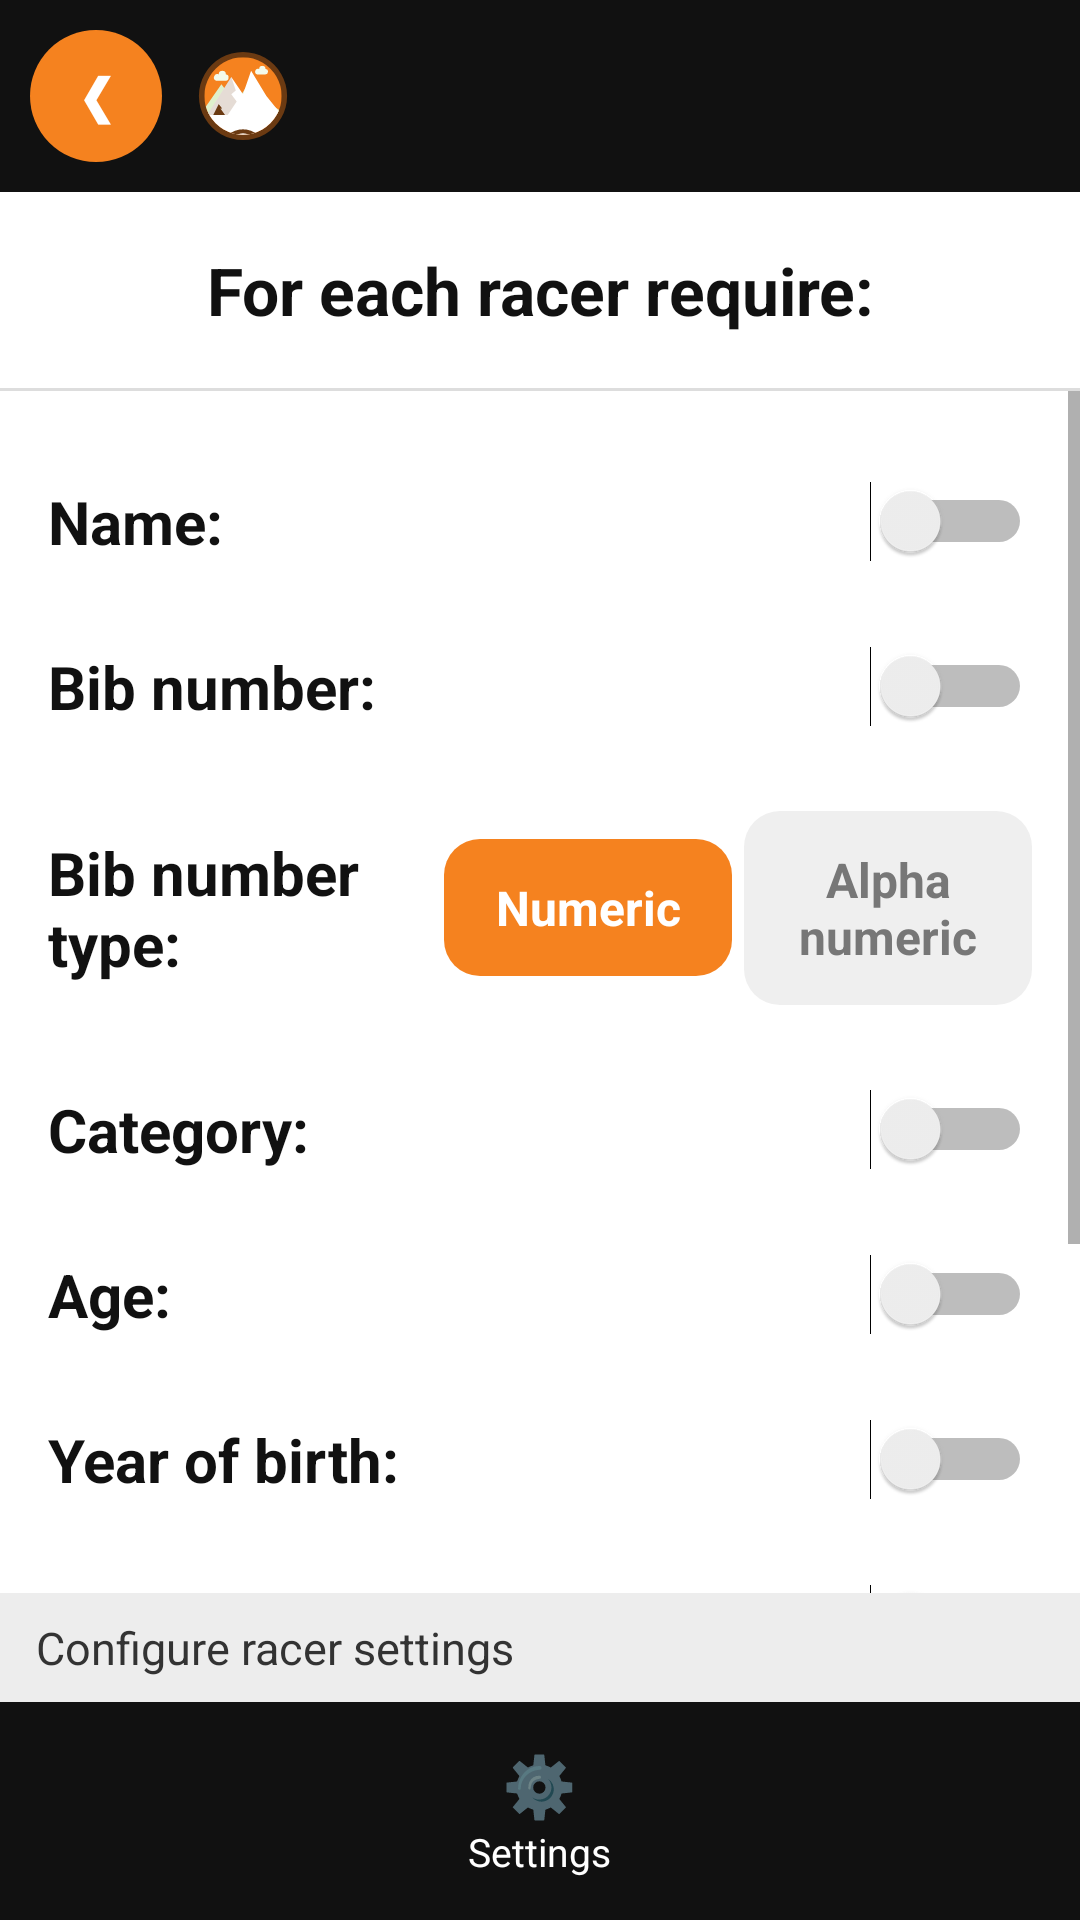

Android layout source for this screen:
<!-- AndroidManifest.xml: activity theme android:Theme.Material.Light.NoActionBar -->
<!-- res/layout/activity_racer_setup.xml -->
<?xml version="1.0" encoding="utf-8"?>
<LinearLayout xmlns:android="http://schemas.android.com/apk/res/android"
    android:layout_width="match_parent"
    android:layout_height="match_parent"
    android:background="#FFFFFF"
    android:orientation="vertical">

    <include layout="@layout/header_flow" />

    <TextView
        android:layout_width="match_parent"
        android:layout_height="wrap_content"
        android:gravity="center"
        android:paddingVertical="18dp"
        android:text="@string/for_each_racer"
        android:textColor="#111111"
        android:textSize="22sp"
        android:textStyle="bold" />

    <View
        android:layout_width="match_parent"
        android:layout_height="1dp"
        android:background="@color/menu_divider" />

    <ScrollView
        android:layout_width="match_parent"
        android:layout_height="0dp"
        android:layout_weight="1">

        <LinearLayout
            android:layout_width="match_parent"
            android:layout_height="wrap_content"
            android:orientation="vertical"
            android:padding="16dp">

            <LinearLayout style="@style/RacerRow">
                <TextView style="@style/RacerLabel" android:text="@string/racer_name" />
                <Switch android:id="@+id/swName" style="@style/RacerSwitch" />
            </LinearLayout>

            <LinearLayout style="@style/RacerRow">
                <TextView style="@style/RacerLabel" android:text="@string/racer_bib" />
                <Switch android:id="@+id/swBib" style="@style/RacerSwitch" />
            </LinearLayout>

            <LinearLayout style="@style/RacerRow">
                <TextView style="@style/RacerLabel" android:text="@string/racer_bib_type" />

                <TextView
                    android:id="@+id/typeNumeric"
                    android:layout_width="wrap_content"
                    android:layout_height="wrap_content"
                    android:background="@drawable/bg_segment_on"
                    android:gravity="center"
                    android:minWidth="96dp"
                    android:paddingHorizontal="14dp"
                    android:paddingVertical="12dp"
                    android:text="@string/bib_numeric"
                    android:textColor="#FFFFFF"
                    android:textSize="16sp"
                    android:textStyle="bold" />

                <TextView
                    android:id="@+id/typeAlpha"
                    android:layout_width="wrap_content"
                    android:layout_height="wrap_content"
                    android:layout_marginStart="4dp"
                    android:background="@drawable/bg_segment"
                    android:gravity="center"
                    android:minWidth="96dp"
                    android:paddingHorizontal="14dp"
                    android:paddingVertical="12dp"
                    android:text="@string/bib_alpha"
                    android:textColor="#777777"
                    android:textSize="16sp"
                    android:textStyle="bold" />
            </LinearLayout>

            <LinearLayout style="@style/RacerRow">
                <TextView style="@style/RacerLabel" android:text="@string/racer_category" />
                <Switch android:id="@+id/swCategory" style="@style/RacerSwitch" />
            </LinearLayout>

            <LinearLayout style="@style/RacerRow">
                <TextView style="@style/RacerLabel" android:text="@string/racer_age" />
                <Switch android:id="@+id/swAge" style="@style/RacerSwitch" />
            </LinearLayout>

            <LinearLayout style="@style/RacerRow">
                <TextView style="@style/RacerLabel" android:text="@string/racer_year" />
                <Switch android:id="@+id/swYear" style="@style/RacerSwitch" />
            </LinearLayout>

            <LinearLayout style="@style/RacerRow">
                <TextView style="@style/RacerLabel" android:text="@string/racer_gender" />
                <Switch android:id="@+id/swGender" style="@style/RacerSwitch" />
            </LinearLayout>

            <LinearLayout style="@style/RacerRow">
                <TextView style="@style/RacerLabel" android:text="@string/racer_third_gender" />
                <Switch android:id="@+id/swThirdGender" style="@style/RacerSwitch" />
            </LinearLayout>

            <LinearLayout style="@style/RacerRow">
                <TextView style="@style/RacerLabel" android:text="@string/racer_checkin" />
                <Switch android:id="@+id/swCheckin" style="@style/RacerSwitch" />
            </LinearLayout>
        </LinearLayout>
    </ScrollView>

    <TextView
        android:layout_width="match_parent"
        android:layout_height="wrap_content"
        android:background="@color/menu_section_bg"
        android:paddingHorizontal="12dp"
        android:paddingVertical="8dp"
        android:text="@string/configure_racer_settings"
        android:textColor="#333333"
        android:textSize="15sp" />

    <include layout="@layout/bottom_bar" />
</LinearLayout>
<!-- res/layout/header_flow.xml (included above) -->
<?xml version="1.0" encoding="utf-8"?>
<LinearLayout xmlns:android="http://schemas.android.com/apk/res/android"
    android:layout_width="match_parent"
    android:layout_height="wrap_content"
    android:background="@color/nav_bar_bg"
    android:gravity="center_vertical"
    android:orientation="horizontal"
    android:padding="10dp">

    <TextView
        android:id="@+id/backButton"
        android:layout_width="44dp"
        android:layout_height="44dp"
        android:background="@drawable/bg_circle_green"
        android:contentDescription="@string/back"
        android:gravity="center"
        android:text="❮"
        android:textColor="#FFFFFF"
        android:textSize="18sp"
        android:textStyle="bold" />

    <ImageView
        android:layout_width="30dp"
        android:layout_height="30dp"
        android:layout_marginStart="12dp"
        android:contentDescription="@string/app_name"
        android:src="@drawable/logo_velogrip" />

    <TextView
        android:id="@+id/headerTitle"
        android:layout_width="0dp"
        android:layout_height="wrap_content"
        android:layout_marginStart="8dp"
        android:layout_weight="1"
        android:textColor="#FFFFFF"
        android:textSize="20sp"
        android:textStyle="bold" />

    <TextView
        android:id="@+id/nextButton"
        android:layout_width="44dp"
        android:layout_height="44dp"
        android:background="@drawable/bg_circle_green"
        android:contentDescription="@string/next"
        android:gravity="center"
        android:text="❯"
        android:textColor="#FFFFFF"
        android:textSize="18sp"
        android:textStyle="bold"
        android:visibility="gone" />
</LinearLayout>
<!-- res/layout/bottom_bar.xml (included above) -->
<?xml version="1.0" encoding="utf-8"?>
<LinearLayout xmlns:android="http://schemas.android.com/apk/res/android"
    android:layout_width="match_parent"
    android:layout_height="wrap_content"
    android:background="@color/nav_bar_bg"
    android:orientation="horizontal"
    android:paddingVertical="8dp">

    <LinearLayout
        android:id="@+id/navSettings"
        android:layout_width="0dp"
        android:layout_height="wrap_content"
        android:layout_weight="1"
        android:background="?android:attr/selectableItemBackground"
        android:gravity="center_horizontal"
        android:orientation="vertical"
        android:padding="6dp">
        <TextView android:layout_width="wrap_content" android:layout_height="wrap_content"
            android:text="⚙️" android:textSize="20sp" />
        <TextView android:layout_width="wrap_content" android:layout_height="wrap_content"
            android:text="@string/settings_title" android:textColor="#FFFFFF" android:textSize="13sp" />
    </LinearLayout>
</LinearLayout>
<!-- resources referenced by this layout -->
<resources>
  <color name="menu_divider">#DDDDDD</color>
  <color name="menu_section_bg">#EDEDED</color>
  <color name="nav_bar_bg">#111111</color>
  <!-- drawable bg_circle_green (drawable) -->
  <?xml version="1.0" encoding="utf-8"?>
  <shape xmlns:android="http://schemas.android.com/apk/res/android" android:shape="oval">
      <solid android:color="@color/velogrip_green" />
  </shape>
  <!-- drawable bg_segment (drawable) -->
  <?xml version="1.0" encoding="utf-8"?>
  <shape xmlns:android="http://schemas.android.com/apk/res/android" android:shape="rectangle">
      <solid android:color="#EFEFEF" />
      <corners android:radius="12dp" />
  </shape>
  <!-- drawable bg_segment_on (drawable) -->
  <?xml version="1.0" encoding="utf-8"?>
  <shape xmlns:android="http://schemas.android.com/apk/res/android" android:shape="rectangle">
      <solid android:color="@color/velogrip_green" />
      <corners android:radius="12dp" />
  </shape>
  <string name="app_name">VeloGrip RFID</string>
  <string name="back">Back</string>
  <string name="bib_alpha">Alpha\nnumeric</string>
  <string name="bib_numeric">Numeric</string>
  <string name="configure_racer_settings">Configure racer settings</string>
  <string name="for_each_racer">For each racer require:</string>
  <string name="next">Next</string>
  <string name="racer_age">Age:</string>
  <string name="racer_bib">Bib number:</string>
  <string name="racer_bib_type">Bib number type:</string>
  <string name="racer_category">Category:</string>
  <string name="racer_checkin">Racer check-in:</string>
  <string name="racer_gender">Gender:</string>
  <string name="racer_name">Name:</string>
  <string name="racer_third_gender">Customize 3rd gender:</string>
  <string name="racer_year">Year of birth:</string>
  <string name="settings_title">Settings</string>
  <style name="RacerLabel">
          <item name="android:layout_width">0dp</item>
          <item name="android:layout_height">wrap_content</item>
          <item name="android:layout_weight">1</item>
          <item name="android:textColor">@color/text_primary</item>
          <item name="android:textSize">20sp</item>
          <item name="android:textStyle">bold</item>
      </style>
  <style name="RacerRow">
          <item name="android:layout_width">match_parent</item>
          <item name="android:layout_height">wrap_content</item>
          <item name="android:orientation">horizontal</item>
          <item name="android:gravity">center_vertical</item>
          <item name="android:paddingTop">14dp</item>
          <item name="android:paddingBottom">14dp</item>
      </style>
  <style name="RacerSwitch">
          <item name="android:layout_width">wrap_content</item>
          <item name="android:layout_height">wrap_content</item>
      </style>
  <color name="velogrip_green">#F5821F</color>
  <color name="velogrip_dark">#6B3A12</color>
  <color name="text_primary">#111111</color>
</resources>
